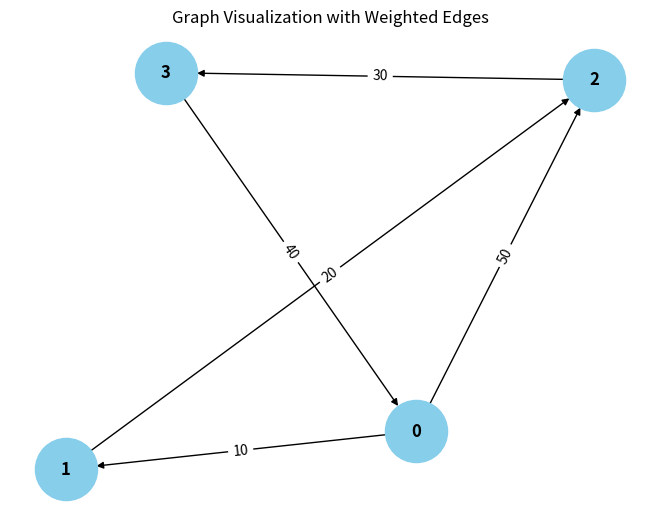

The matplotlib source for this figure:
from collections import defaultdict

# ---------------------------
# WeightedGraph Class
# ---------------------------
class WeightedGraph:
    def __init__(self, vertices):
        self.vertices = vertices
        self.adj_list = {i: [] for i in range(vertices)}  # Adjacency list for the graph
        self.edges = []  # List to store the edges (u, v, weight)

    def add_edge(self, u, v, weight):
        """Add a single edge to the graph."""
        if (u, v, weight) not in self.edges:
            self.edges.append((u, v, weight))
            self.adj_list[u].append((v, weight))

    def add_multiple_edges(self, edges):
        """Add multiple edges at once."""
        for u, v, weight in edges:
            self.add_edge(u, v, weight)

    def get_edges(self):
        """Return all edges in the graph."""
        return self.edges

    def print_edges(self):
        """Print the edges of the graph."""
        print("Edges in the graph:")
        for u, v, weight in self.edges:
            print(f"{u} -> {v} (Weight: {weight})")

    def print_adj_list(self):
        """Print the adjacency list of the graph."""
        print("Adjacency List of the graph:")
        for u in self.adj_list:
            print(f"{u} -> {self.adj_list[u]}")

    def is_cyclic_directed(self):
        """Detect if there is a cycle in a directed graph using DFS."""
        visited = [False] * self.vertices
        rec_stack = [False] * self.vertices

        def dfs(v):
            visited[v] = True
            rec_stack[v] = True
            for neighbor, _ in self.adj_list[v]:
                if not visited[neighbor] and dfs(neighbor):
                    return True
                elif rec_stack[neighbor]:
                    return True
            rec_stack[v] = False
            return False

        for node in range(self.vertices):
            if not visited[node]:
                if dfs(node):
                    return True
        return False

    def is_cyclic_undirected(self):
        pass
        visited = [False] * self.vertices

        def dfs(v, parent):
            visited[v] = True
            for neighbor, _ in self.adj_list[v]:
                if not visited[neighbor]:
                    if dfs(neighbor, v):
                        return True
                elif parent != neighbor:
                    return True
            return False

        for node in range(self.vertices):
            if not visited[node]:
                if dfs(node, -1):
                    return True
        return False

    def is_negative_cycle(self):
        """Detect if there is a negative cycle using Bellman-Ford."""
        dist = [float("inf")] * self.vertices
        dist[0] = 0  # Start from node 0

        for _ in range(self.vertices - 1):
            for u, v, weight in self.edges:
                if dist[u] != float("inf") and dist[u] + weight < dist[v]:
                    dist[v] = dist[u] + weight

        for u, v, weight in self.edges:
            if dist[u] != float("inf") and dist[u] + weight < dist[v]:
                return True  # Negative cycle detected
        return False

    def reset_graph(self):
        """Reset the graph to its empty state."""
        self.edges = []  # Clear all edges
        self.adj_list = {i: [] for i in range(self.vertices)}  # Reset adjacency list for each vertex

    def union(self, parent, u, v):
        """Union-find helper function."""
        root_u = self.find_parent(parent, u)
        root_v = self.find_parent(parent, v)
        if root_u != root_v:
            parent[root_u] = root_v

    def find_parent(self, parent, v):
        """Find the root of the node using path compression."""
        if parent[v] == -1:
            return v
        parent[v] = self.find_parent(parent, parent[v])
        return parent[v]

    def is_cyclic_undirected_union_find(self):
        """Detect cycles in an undirected graph using Union-Find."""
        parent = [-1] * self.vertices

        for u, v, _ in self.edges:
            x = self.find_parent(parent, u)
            y = self.find_parent(parent, v)

            if x == y:
                return True
            self.union(parent, x, y)
        return False

    # ---------------------------
    # Helper functions for testing
    # ---------------------------

    def reset_graph_helper(self):
        """Reset the graph to an empty state for testing."""
        self.edges = []
        self.adj_list = defaultdict(list)

    def get_edges_helper(self):
        """Return all edges for testing."""
        return self.edges

    def add_multiple_edges_helper(self, edges):
        """Add multiple edges for testing."""
        for edge in edges:
            self.add_edge(*edge)

# ---------------------------
# Helper Class for Cycle Test Results
# ---------------------------
class CycleDetectionResults:
    def __init__(self):
        self.directed_cycle_detected = False
        self.undirected_cycle_detected = False
        self.negative_cycle_detected = False

# ---------------------------
# Additional Functionalities
# ---------------------------

class GraphRenderer:
    def __init__(self, graph):
        """Initialize the renderer for visualizing the graph."""
        self.graph = graph

    def render_edges(self):
        """Render the edges of the graph."""
        print("\nRendering edges of the graph:")
        for u, v, weight in self.graph.get_edges():
            print(f"{u} -> {v} (Weight: {weight})")

    def render_adj_list(self):
        """Render the adjacency list of the graph."""
        print("\nRendering adjacency list:")
        self.graph.print_adj_list()

    def render_summary(self):
        """Render a summary of the graph."""
        print("\nGraph summary:")
        print(f"Total vertices: {self.graph.vertices}")
        print(f"Total edges: {len(self.graph.get_edges())}")
        print(f"Is cyclic (directed): {self.graph.is_cyclic_directed()}")
        print(f"Is cyclic (undirected): {self.graph.is_cyclic_undirected()}")
        print(f"Has negative cycle: {self.graph.is_negative_cycle()}")

import matplotlib.pyplot as plt
import networkx as nx

class WeightedGraphVisualization:
    def __init__(self, graph):
        """Initialize the visualization of weighted graph."""
        self.graph = graph

    def visualize(self):
        """Visualize the graph with weighted edges using networkx and matplotlib."""
        G = nx.DiGraph()  # Using DiGraph for directed graph visualization

        # Add edges to the networkx graph
        for u, v, weight in self.graph.get_edges():
            G.add_edge(u, v, weight=weight)

        # Draw the graph
        pos = nx.spring_layout(G)  # Layout for node positioning
        edge_labels = nx.get_edge_attributes(G, 'weight')

        # Draw nodes, edges, and labels
        nx.draw(G, pos, with_labels=True, node_color='skyblue', node_size=2000, font_size=12, font_weight='bold')
        nx.draw_networkx_edge_labels(G, pos, edge_labels=edge_labels)

        # Display the plot
        plt.title("Graph Visualization with Weighted Edges")
        plt.show()


# ---------------------------
# Main Program
# ---------------------------

class WeightedGraphHandler:
    def __init__(self, vertices):
        """Initialize the graph handler."""
        self.graph = WeightedGraph(vertices)
        self.renderer = GraphRenderer(self.graph)
        self.visualizer = WeightedGraphVisualization(self.graph)

    def add_edges(self, edges):
        """Add edges to the graph."""
        for edge in edges:
            self.graph.add_edge(*edge)

    def render_graph(self):
        """Render the graph using the renderer."""
        self.renderer.render_edges()
        self.renderer.render_adj_list()

    def visualize_graph(self):
        """Visualize the graph using the visualizer."""
        self.visualizer.visualize()

    def cycle_detection_summary(self):
        """Print the cycle detection summary."""
        print("\nCycle detection summary:")
        print(f"Directed cycle detected: {self.graph.is_cyclic_directed()}")
        print(f"Undirected cycle detected: {self.graph.is_cyclic_undirected()}")
        print(f"Negative cycle detected: {self.graph.is_negative_cycle()}")

# ---------------------------
# Extended Graph Operations
# ---------------------------

class GraphCycleAnalysis:
    def __init__(self, graph):
        """Initialize cycle analysis on the graph."""
        self.graph = graph
        self.results = CycleDetectionResults()

    def analyze_cycles(self):
        """Analyze different types of cycles in the graph."""
        self.results.directed_cycle_detected = self.graph.is_cyclic_directed()
        self.results.undirected_cycle_detected = self.graph.is_cyclic_undirected()
        self.results.negative_cycle_detected = self.graph.is_negative_cycle()

    def print_analysis(self):
        """Print the analysis results."""
        print(f"Directed cycle detected: {self.results.directed_cycle_detected}")
        print(f"Undirected cycle detected: {self.results.undirected_cycle_detected}")
        print(f"Negative cycle detected: {self.results.negative_cycle_detected}")

# ---------------------------
# Main Function
# ---------------------------

if __name__ == "__main__":
    # Create a graph with 4 vertices (0, 1, 2, 3)
    graph_handler = WeightedGraphHandler(4)

    # Add some sample edges (u, v, weight)
    edges = [
        (0, 1, 10),  # Edge from 0 to 1 with weight 10
        (1, 2, 20),  # Edge from 1 to 2 with weight 20
        (2, 3, 30),  # Edge from 2 to 3 with weight 30
        (3, 0, 40),  # Edge from 3 to 0 with weight 40 (creates a directed cycle: 0 -> 1 -> 2 -> 3 -> 0)
        (0, 2, 50)  # Edge from 0 to 2 with weight 50
    ]

    # Add edges to the graph
    graph_handler.add_edges(edges)

    # Render the graph's edges and adjacency list
    graph_handler.render_graph()

    # Visualize the graph
    graph_handler.visualize_graph()

    # Detect and print the cycle results
    graph_handler.cycle_detection_summary()

    # Analyze cycles in detail
    cycle_analysis = GraphCycleAnalysis(graph_handler.graph)
    cycle_analysis.analyze_cycles()
    cycle_analysis.print_analysis()
